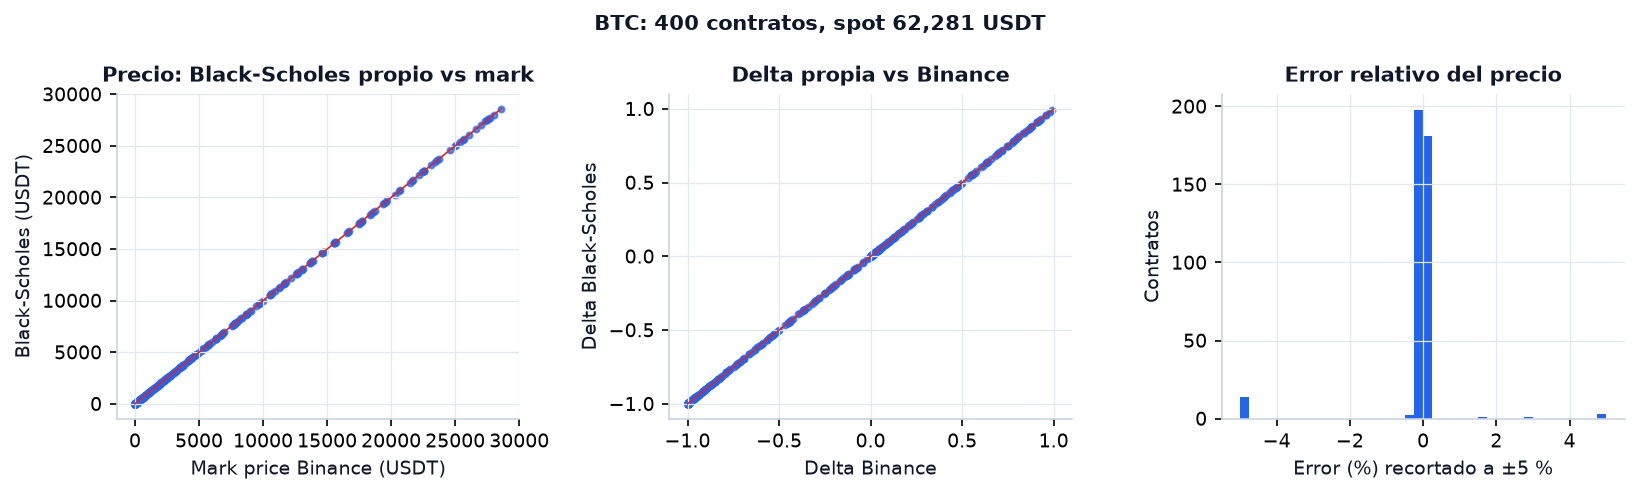

The file beside this chart, header and first rows:
symbol, type, strike, dte, mark_iv, bs_precio, mark_price, err_precio, err_precio_pct, iv_recuperada, err_iv, delta_bs, delta_bin, gamma_bs, gamma_bin, theta_bs, theta_bin, vega_bs, vega_bin
BTC-261120-62500-P, put, 62500, 0.49, 0.641, 695.5, 696.6, -1.038, -0.1491, 0.6422, 0.001152, -0.5527, -0.5531, 0.000271, 0.000272, -581.6, -586.4, 9.015, 9.015
BTC-261122-62500-C, call, 62500, 2.49, 0.475, 885.7, 885, 0.7418, 0.08382, 0.4746, -0.000362, 0.4775, 0.4772, 0.000163, 0.000163, -201.6, -196, 20.49, 20.48
BTC-261122-62500-P, put, 62500, 2.49, 0.475, 1072, 1073, -0.9012, -0.084, 0.4754, 0.00044, -0.5225, -0.5228, 0.000163, 0.000161, -188.4, -198.4, 20.49, 20.48
BTC-261121-62500-C, call, 62500, 1.49, 0.57, 810.3, 809.5, 0.7093, 0.08762, 0.5696, -0.000448, 0.4724, 0.4722, 0.000176, 0.000174, -309.4, -305.6, 15.83, 15.83
BTC-261121-62500-P, put, 62500, 1.49, 0.57, 1009, 1009, -0.933, -0.09243, 0.5706, 0.000589, -0.5276, -0.5278, 0.000176, 0.000173, -295.4, -307.3, 15.83, 15.83
BTC-261120-62500-C, call, 62500, 0.49, 0.641, 484.4, 483.8, 0.6028, 0.1246, 0.6403, -0.000669, 0.4473, 0.4469, 0.000271, 0.000269, -598, -594.4, 9.015, 9.015
BTC-261122-62000-C, call, 62000, 2.49, 0.492, 1171, 1171, 0.8731, 0.07459, 0.4916, -0.00043, 0.5575, 0.5572, 0.000156, 0.000155, -207.8, -202.1, 20.3, 20.31
BTC-261122-62000-P, put, 62000, 2.49, 0.492, 857.9, 858.6, -0.7698, -0.08965, 0.4924, 0.000379, -0.4425, -0.4428, 0.000156, 0.000153, -194.7, -204.5, 20.3, 20.31
BTC-261211-62000-P, put, 62000, 21.49, 0.46, 2525, 2526, -0.7536, -0.02984, 0.4601, 0.000126, -0.4499, -0.45, 5.7e-05, 5.6e-05, -59.31, -64.52, 59.81, 59.81
BTC-261211-62000-C, call, 62000, 21.49, 0.46, 3011, 3010, 0.89, 0.02957, 0.4599, -0.000149, 0.5501, 0.55, 5.7e-05, 5.7e-05, -68.83, -64.43, 59.81, 59.81
BTC-270129-62000-P, put, 62000, 70.49, 0.433, 4256, 4256, -0.7184, -0.01688, 0.4331, 6.7e-05, -0.4322, -0.4323, 3.3e-05, 3.3e-05, -28.69, -33.27, 107.6, 107.6
BTC-261121-62000-C, call, 62000, 1.49, 0.592, 1096, 1095, 0.8492, 0.07757, 0.5915, -0.000541, 0.5585, 0.5583, 0.000168, 0.000166, -319.6, -314.7, 15.7, 15.7
BTC-261120-62000-P, put, 62000, 0.49, 0.688, 490.4, 491.2, -0.8322, -0.1694, 0.6889, 0.000933, -0.4218, -0.4223, 0.000249, 0.000245, -620.4, -638.9, 8.919, 8.923
BTC-261120-62000-C, call, 62000, 0.49, 0.688, 779.2, 778.4, 0.8098, 0.104, 0.6871, -0.000908, 0.5782, 0.5777, 0.000249, 0.000248, -636.7, -631.6, 8.919, 8.923
BTC-270129-62000-C, call, 62000, 70.49, 0.433, 5145, 5144, 0.9252, 0.01799, 0.4329, -8.6e-05, 0.5678, 0.5677, 3.3e-05, 3.3e-05, -37.28, -33.55, 107.6, 107.6
BTC-261225-62000-P, put, 62000, 35.49, 0.447, 3168, 3169, -0.7445, -0.02349, 0.4471, 9.7e-05, -0.4462, -0.4463, 4.6e-05, 4.5e-05, -44.31, -48.43, 76.77, 76.77
BTC-261225-62000-C, call, 62000, 35.49, 0.447, 3736, 3735, 0.8992, 0.02408, 0.4469, -0.000117, 0.5538, 0.5537, 4.6e-05, 4.5e-05, -52.36, -49.02, 76.77, 76.77
BTC-261204-62000-C, call, 62000, 14.49, 0.462, 2502, 2501, 0.8848, 0.03537, 0.4618, -0.00018, 0.5486, 0.5485, 6.9e-05, 6.9e-05, -83.75, -78.73, 49.14, 49.14
BTC-261204-62000-P, put, 62000, 14.49, 0.462, 2068, 2068, -0.7588, -0.03668, 0.4622, 0.000154, -0.4514, -0.4515, 6.9e-05, 6.9e-05, -73.18, -78.82, 49.14, 49.14
BTC-261127-62000-P, put, 62000, 7.49, 0.47, 1486, 1486, -0.7629, -0.05133, 0.4702, 0.000216, -0.4507, -0.4509, 9.4e-05, 9.4e-05, -104.7, -111.6, 35.32, 35.32
BTC-261127-62000-C, call, 62000, 7.49, 0.47, 1863, 1862, 0.8798, 0.04725, 0.4698, -0.000249, 0.5493, 0.5491, 9.4e-05, 9.4e-05, -117.5, -111, 35.32, 35.32
BTC-261121-62000-P, put, 62000, 1.49, 0.592, 794.1, 794.9, -0.7935, -0.09983, 0.5925, 0.000505, -0.4415, -0.4417, 0.000168, 0.000164, -305.7, -318, 15.7, 15.7
BTC-270129-63000-P, put, 63000, 70.49, 0.428, 4721, 4721, -0.7788, -0.01649, 0.4281, 7.2e-05, -0.4659, -0.466, 3.4e-05, 3.4e-05, -28.3, -33.32, 108.8, 108.8
BTC-270129-63000-C, call, 63000, 70.49, 0.428, 4620, 4619, 0.8647, 0.01872, 0.4279, -7.9e-05, 0.5341, 0.534, 3.4e-05, 3.3e-05, -37.04, -33.48, 108.8, 108.8
BTC-261211-63000-C, call, 63000, 21.49, 0.452, 2487, 2486, 0.795, 0.03198, 0.4519, -0.000132, 0.4922, 0.4921, 5.8e-05, 5.8e-05, -67.73, -63.71, 60.28, 60.27
BTC-261211-63000-P, put, 63000, 21.49, 0.452, 2998, 2999, -0.8479, -0.02828, 0.4521, 0.000141, -0.5078, -0.5079, 5.8e-05, 5.8e-05, -58.06, -63.83, 60.28, 60.27
BTC-261121-63000-C, call, 63000, 1.49, 0.55, 572.4, 571.9, 0.5652, 0.09884, 0.5496, -0.000373, 0.3822, 0.3819, 0.000174, 0.000174, -285.4, -280.3, 15.17, 15.17
BTC-261204-63000-P, put, 63000, 14.49, 0.451, 2535, 2536, -0.8721, -0.03439, 0.4512, 0.000176, -0.522, -0.5222, 7.1e-05, 7e-05, -70.94, -77.76, 49.43, 49.43
BTC-261204-63000-C, call, 63000, 14.49, 0.451, 1972, 1971, 0.7714, 0.03914, 0.4508, -0.000156, 0.478, 0.4778, 7.1e-05, 7.1e-05, -81.68, -77.16, 49.43, 49.43
BTC-261127-63000-C, call, 63000, 7.49, 0.455, 1335, 1335, 0.723, 0.05417, 0.4548, -0.000205, 0.4523, 0.4522, 9.8e-05, 9.8e-05, -112.9, -107.2, 35.34, 35.33
BTC-261127-63000-P, put, 63000, 7.49, 0.455, 1957, 1958, -0.9197, -0.04698, 0.4553, 0.00026, -0.5477, -0.5478, 9.8e-05, 9.7e-05, -99.86, -108, 35.34, 35.33
BTC-261122-63000-P, put, 63000, 2.49, 0.458, 1327, 1328, -1.037, -0.07805, 0.4585, 0.000524, -0.6067, -0.607, 0.000163, 0.000161, -173.7, -184.8, 19.78, 19.78
BTC-261122-63000-C, call, 63000, 2.49, 0.458, 641.2, 640.6, 0.6065, 0.09468, 0.4577, -0.000307, 0.3933, 0.393, 0.000163, 0.000163, -187, -182.3, 19.78, 19.78
BTC-261120-63000-C, call, 63000, 0.49, 0.598, 263.4, 263, 0.392, 0.1491, 0.5975, -0.00049, 0.3058, 0.3055, 0.000257, 0.000257, -493.8, -488, 7.995, 7.992
BTC-261121-63000-P, put, 63000, 1.49, 0.55, 1271, 1272, -1.078, -0.08475, 0.5507, 0.00071, -0.6178, -0.6181, 0.000174, 0.000171, -271.3, -286.3, 15.17, 15.17
BTC-261120-63000-P, put, 63000, 0.49, 0.598, 974.4, 975.7, -1.25, -0.1282, 0.5996, 0.001563, -0.6942, -0.6945, 0.000257, 0.000256, -477.2, -490.2, 7.995, 7.992
BTC-261122-61500-C, call, 61500, 2.49, 0.509, 1491, 1490, 0.9912, 0.06651, 0.5085, -0.00051, 0.63, 0.6297, 0.000144, 0.000143, -205.3, -200, 19.42, 19.42
BTC-261121-61500-P, put, 61500, 1.49, 0.616, 622.7, 623.3, -0.6665, -0.1069, 0.6164, 0.000446, -0.3636, -0.3639, 0.000153, 0.000149, -303.7, -317, 14.93, 14.94
BTC-261121-61500-C, call, 61500, 1.49, 0.616, 1424, 1423, 0.9766, 0.06863, 0.6153, -0.000654, 0.6364, 0.6361, 0.000153, 0.000152, -317.4, -310.4, 14.93, 14.94
BTC-261122-61500-P, put, 61500, 2.49, 0.509, 683.1, 683.7, -0.6523, -0.09541, 0.5093, 0.000336, -0.37, -0.3703, 0.000144, 0.000142, -194.3, -202.4, 19.42, 19.42
BTC-261122-63500-P, put, 63500, 2.49, 0.445, 1633, 1634, -1.17, -0.07158, 0.4456, 0.000644, -0.6896, -0.6899, 0.000154, 0.000151, -152.8, -165.3, 18.15, 18.15
BTC-261122-63500-C, call, 63500, 2.49, 0.445, 447.6, 447.1, 0.4723, 0.1056, 0.4447, -0.00026, 0.3104, 0.3101, 0.000154, 0.000155, -166.3, -161.3, 18.15, 18.15
BTC-261120-63500-C, call, 63500, 0.49, 0.56, 120.3, 120.1, 0.2141, 0.1782, 0.5596, -0.000363, 0.1764, 0.1761, 0.000203, 0.000211, -341, -324.6, 5.906, 5.901
BTC-261120-63500-P, put, 63500, 0.49, 0.56, 1331, 1333, -1.427, -0.1071, 0.5624, 0.002413, -0.8236, -0.8239, 0.000203, 0.000207, -324.3, -331.2, 5.906, 5.901
BTC-261121-63500-P, put, 63500, 1.49, 0.532, 1582, 1583, -1.217, -0.07686, 0.5329, 0.000889, -0.7067, -0.7069, 0.000163, 0.000164, -234.3, -241.5, 13.69, 13.68
BTC-261121-63500-C, call, 63500, 1.49, 0.532, 383.9, 383.5, 0.4258, 0.111, 0.5317, -0.000311, 0.2933, 0.2931, 0.000163, 0.000163, -248.5, -244.1, 13.69, 13.68
BTC-261121-61000-C, call, 61000, 1.49, 0.641, 1788, 1787, 1.089, 0.06093, 0.6402, -0.000792, 0.7041, 0.7038, 0.000136, 0.000134, -305.3, -298.6, 13.74, 13.75
BTC-261121-61000-P, put, 61000, 1.49, 0.641, 486.9, 487.4, -0.5537, -0.1136, 0.6414, 0.000403, -0.2959, -0.2962, 0.000136, 0.000133, -291.6, -302.6, 13.74, 13.75
BTC-261122-61000-P, put, 61000, 2.49, 0.528, 542.4, 543, -0.5463, -0.1006, 0.5283, 0.000303, -0.3055, -0.3057, 0.000129, 0.000127, -187.7, -195.2, 18.03, 18.03
BTC-261204-61000-C, call, 61000, 14.49, 0.472, 3095, 3094, 0.9977, 0.03225, 0.4718, -0.00021, 0.6157, 0.6156, 6.5e-05, 6.5e-05, -83.24, -77.77, 47.41, 47.41
BTC-261204-61000-P, put, 61000, 14.49, 0.472, 1663, 1664, -0.6459, -0.03882, 0.4721, 0.000136, -0.3843, -0.3844, 6.5e-05, 6.5e-05, -72.84, -77.86, 47.41, 47.41
BTC-261122-61000-C, call, 61000, 2.49, 0.528, 1854, 1853, 1.098, 0.05924, 0.5274, -0.000609, 0.6951, 0.6949, 0.000129, 0.000128, -199.8, -193.1, 18.01, 18.02
BTC-261127-61000-C, call, 61000, 7.49, 0.487, 2489, 2488, 1.025, 0.04122, 0.4867, -0.000307, 0.6387, 0.6386, 8.6e-05, 8.6e-05, -116.4, -109.3, 33.42, 33.42
BTC-261127-61000-P, put, 61000, 7.49, 0.487, 1113, 1114, -0.6173, -0.05543, 0.4872, 0.000185, -0.3613, -0.3614, 8.6e-05, 8.6e-05, -103.8, -109.6, 33.42, 33.42
BTC-261211-61000-C, call, 61000, 21.49, 0.469, 3596, 3595, 0.9864, 0.02744, 0.4688, -0.00017, 0.6059, 0.6058, 5.4e-05, 5.4e-05, -68.71, -63.7, 58.15, 58.15
BTC-261120-61000-C, call, 61000, 0.49, 0.783, 1529, 1528, 1.143, 0.07486, 0.7813, -0.001659, 0.7715, 0.7712, 0.000169, 0.000185, -564.3, -507.3, 6.896, 6.903
BTC-261120-61000-P, put, 61000, 0.49, 0.783, 240, 240.5, -0.4992, -0.2076, 0.7837, 0.000724, -0.2285, -0.2288, 0.000169, 0.000166, -548.3, -564.6, 6.896, 6.903
BTC-261211-61000-P, put, 61000, 21.49, 0.469, 2113, 2114, -0.6569, -0.03107, 0.4691, 0.000113, -0.3941, -0.3942, 5.4e-05, 5.4e-05, -59.35, -63.89, 58.15, 58.15
BTC-261120-63750-C, call, 63750, 0.49, 0.548, 77.55, 77.4, 0.1481, 0.1914, 0.5477, -0.000314, 0.1259, 0.1257, 0.000166, 0.000169, -266.3, -258.8, 4.717, 4.712
BTC-261120-63750-P, put, 63750, 0.49, 0.548, 1538, 1540, -1.495, -0.09705, 0.5512, 0.003157, -0.8741, -0.8743, 0.000166, 0.000166, -249.6, -262.2, 4.717, 4.712
... 340 more rows
